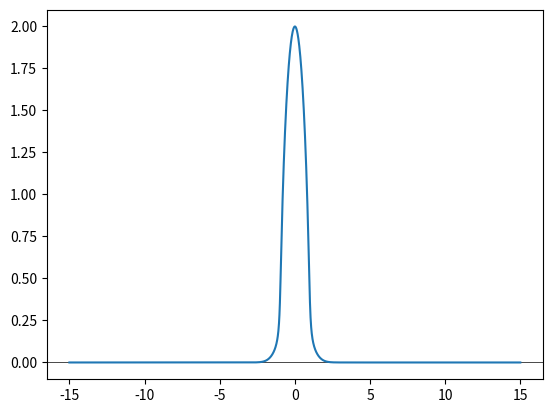
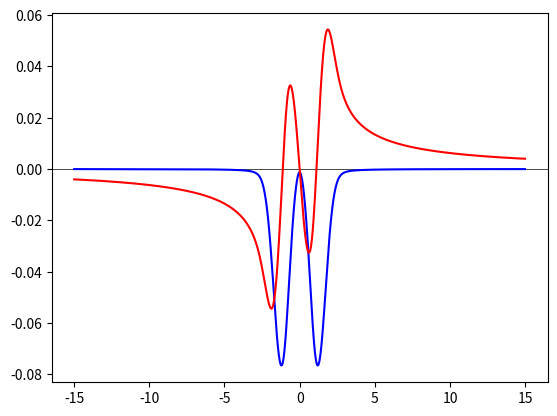
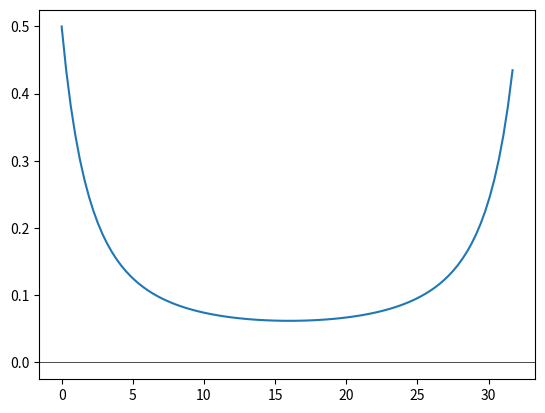

Source code (Python) for these figures, in order: (Note: this script raises an exception after producing the figures.)
# -*- coding: utf-8 -*-

'''
===================================
The Metal Mott Insulator transition
===================================

Using a real frequency IPT solver, follow the spectral function 
along the metal to insulator transition.
'''

from __future__ import division, absolute_import, print_function

import numpy as np
import matplotlib.pylab as plt
import scipy.signal as signal

'''
Fermi Dirac distribution
'''
def fermi_dist(energy, beta):
    exponent = np.asarray(beta * energy).clip(-600, 600)
    return 1. / (np.exp(exponent) + 1)


'''
Imaginary part of self-energy according to IPT 
'''
def ph_hf_sigma(Aw, nf, U):
    # Because of particle-hole symmetry at half-fill 
    # in the single band one can work with A^+ only

    Ap = Aw * nf
    # Convolution A^+ * A^+ using FFT 
    App = signal.fftconvolve(Ap, Ap, mode='same')
    # Convolution A^-(-w_range) * App
    Appp = signal.fftconvolve(Ap, App, mode='same')
    return -np.pi * U**2 * (Appp + Appp[::-1])

'''
DMFT Loop for the single band Hubbard Model at Half-Filling
'''
def ss_dmft_loop(gloc, w_range, u_int, beta, conv):
    # gloc  Local Green's function to use as seed   (complex 1D ndarray) 
    # sigma Self-energy                             (complex 1D ndarray)
    # w_range     Real frequency points             (real 1D ndarray) 
    # u_int On site interaction                     (float)
    # beta  1/T                                     (float)
    # conv  Convergence criteria                    (float)
  
    dw = w_range[1] - w_range[0]
    eta = 2j * dw
    nf = fermi_dist(w_range, beta)

    converged = False
    while not converged:
        gloc_old = gloc.copy()
        
        # Self-consistency
        g0 = 1 / (w_range + eta - .25 * gloc)
        
        # Spectral-function of Weiss field
        A0 = -g0.imag / np.pi   

        # Imaginary part of 2nd order diagram 
        isi = ph_hf_sigma(A0, nf, u_int) * dw * dw
        isi = 0.5 * (isi + isi[::-1])

        # Kramers-Kronig relation 
        hsi = -signal.hilbert(isi, len(isi) * 4)[:len(isi)].imag
        
        # Self-energy
        sigma = hsi + 1j * isi

        # Semi-circle Hilbert Transform
        gloc = semi_circle_hiltrans(w_range - sigma)
        converged = np.allclose(gloc, gloc_old, atol=conv)

    return gloc, sigma

'''
def semi_circle(energy, hopping):
    """Bethe lattice in inf dim density of states"""
    energy = np.asarray(energy).clip(-2 * hopping, 2 * hopping)
    return np.sqrt(4 * hopping**2 - energy**2) / (2 * np.pi * hopping**2)
'''

'''
Analytic continuation of Matsubara Green fucntion. Applies
Hilbert transform to the DOS of the Bethe lattice.
'''
def semi_circle_hiltrans(zeta, D=1):
    # zeta  Frequencies in the Z plane
    # D     Bandwidth
    
    sqr = np.sqrt(zeta**2 - D**2)
    sqr = np.sign(sqr.imag) * sqr
    return 2 * (zeta - sqr) / D**2
    
def setup_figure(fig_idx, loop_idx, shift):
    plt.figure(fig_idx)
    
    # Always choose same plot properties
    plt.gca().set_prop_cycle(None)
    
    # Shift vertically plot
    plt.axhline(-shift*loop_idx, color='k', lw=0.5)
    
def save_figure(fig_idx, x_label, y_label, x_lim, shift):
    plt.figure(fig_idx)
    plt.xlabel(x_label)
    plt.ylabel(y_label)
    plt.xlim(x_lim)
    plt.ylim([-shift * len(print_range), shift])
    plt.yticks(-shift * np.arange(len(print_range)), ['U=' + str(u) for u in print_range])
    plt.title(r'$\beta=$'+str(beta))
    
'''
Fourier transform using spectral function
'''
def f_tau(f, tau, beta):
    rho_w = - 1 / np.pi * f.imag
    if -beta < tau and tau < 0:
        tau = tau+beta
    return np.sum(rho_w * np.exp(-tau*w_range) / (1 + np.exp(-beta*w_range)) * dw)
   
'''
MAIN LOOP
'''
dw = 0.01                                               # Frequency increase
w_range = np.arange(-15, 15, dw, dtype=np.float128)     # Frequencies  
beta_range = np.arange(32, 164, 16, dtype=np.float128)  # 1/temp
U_range = np.arange(0.5, 5.0, 0.125)                    # On site interaction term  
print_range = [0.5, 2.5, 3.5, 4.5]                      # U values for which files should be saved

n_U_beta = []   # Occupation numbers
nn_U_beta = []  # Double occupancy
m_U_beta = []   # Effective mass
phase_diag = [] # Phase diagram

# Find index of zero frequency
w0_idx = 0 
for i in range(len(w_range)):
    w = w_range[i]
    if w <= dw and w >= -dw:
        w0_idx = i; 

# Vertical shift for when figure has multiple plots
shift_g = 2                 
shift_s = 40
shift_n = 2
shift_gloc = 0.5

for beta in beta_range:  
    print("beta=" + str(beta))

    # Seed local Green function
    gloc = semi_circle_hiltrans(w_range + 1e-3j) 
    
    # Arrays for fixed beta value
    n_beta = [] 
    nn_beta = []
    m_beta = []
    phase_beta = []
    
    j = 0
    for i, U in enumerate(U_range):     
        gloc, sigma_loc = ss_dmft_loop(gloc, w_range, U, beta, 1e-10)
        
        # Electron concentration for temp 1/beta and energy w_range
        n = np.sum(-gloc.imag/np.pi * fermi_dist(w_range, beta) * dw)
        n_beta.append(n)
        
        # Double occupancy
        dtau = beta/100
        tau_range = np.arange(0, beta, dtau, dtype=np.float128)
        nn = 0
        gloc_tau = []
        for tau in tau_range:
            g = f_tau(gloc, tau, beta)
            gloc_tau.append(g)
            nn += -1/U * g * f_tau(sigma_loc, beta-tau, beta) * dtau
        nn_beta.append(n**2 + nn)
        
        # Effective mass
        dSigma = (sigma_loc[w0_idx+1].real-sigma_loc[w0_idx].real)/dw
        m_beta.append(1/(1-dSigma))
    
        # Phase of material, 0 for metallic, 1 for insulating
        phase = 0 if -gloc[w0_idx].imag > 0.05 else 1
        phase_beta.append(phase)        
        
        if U in print_range:                   
            # Plot rho(omega)            
            setup_figure(1+beta, j, shift_g)  
            plt.plot(w_range, -shift_g*j + -gloc.imag)
            
            # Plot sigma(omega)
            setup_figure(2+beta, j, shift_s)
            plt.plot(w_range, -shift_s*j + sigma_loc.imag, color='b', label='Imaginary part')
            plt.plot(w_range, -shift_s*j + sigma_loc.real, color='r', label='Real part') 

            # Plot gloc(tau)
            setup_figure(3+beta, j, shift_gloc) 
            plt.plot(tau_range, [-shift_gloc*j + g for g in gloc_tau])
            
            j = j+1
            
            np.savetxt("./data/w_Greal_Gimag_U="+str(U)+"_beta="+str(beta)+".txt", 
                       np.transpose([w_range,gloc.real,gloc.imag]))
            np.savetxt("./data/w_Sreal_Simag_U="+str(U)+"_beta="+str(beta)+".txt", 
                       np.transpose([w_range,sigma_loc.real,sigma_loc.imag])) 
            np.savetxt("./data/Tau_Gtau_U="+str(U)+"_beta="+str(beta)+".txt", 
                       np.transpose([tau_range, gloc_tau])) 
    n_U_beta.append(n_beta)
    nn_U_beta.append(nn_beta)
    m_U_beta.append(m_beta)
    phase_diag.append(phase_beta)
    
''' 
Save figures 
'''
for beta in beta_range:
    # Save rho(omega)
    save_figure(1+beta, r'$\omega$', r'$\rho$', [-4, 4], shift_g)
    plt.savefig("./figures/DOS_beta="+str(beta)+".png")

    # Save sigma(omega)
    save_figure(2+beta, r'$\omega$', r'$\Sigma$', [-4, 4], shift_s)
    plt.legend()
    plt.savefig("./figures/sigma_beta="+str(beta)+".png")
    
    # Save gloc(tau)
    save_figure(3+beta, r'$\tau$', r'$G$', [0, beta], shift_gloc)
    plt.savefig("./figures/gloc_beta="+str(beta)+".png")

# Save double occupancy
plt.figure(3)
plt.xlabel('U')
plt.ylabel('nn')
#plt.xlim([2.8, 4])
#plt.ylim([-3, -1])
for i in range(len(beta_range)):
    plt.plot(U_range, nn_U_beta[i], label=r'$\beta$='+str(beta_range[i]))
plt.legend()
plt.savefig("./figures/nn.png")
plt.close(3)

# Save occupation number
plt.figure(4)
plt.xlabel('U')
plt.ylabel('n')
for i in range(len(beta_range)):
    plt.plot(U_range, n_U_beta[i], label=r'$\beta$='+str(beta_range[i]))
plt.legend()
plt.savefig("./figures/n.png")
plt.close(4)

# Save effective mass
plt.figure(5)
plt.xlabel('U')
plt.ylabel('m*')
for i in range(len(beta_range)):
    plt.plot(U_range, m_U_beta[i], label=r'$\beta$='+str(beta_range[i]))
plt.legend()
plt.savefig("./figures/m_eff.png")
plt.close(5)

# Save phase diagram
plt.figure(6)
plt.xlabel('U')
plt.ylabel('T')
T_range = [1/beta for beta in beta_range]   # Convert from beta to temp
T_range = np.flipud(T_range)                # Sort in increasing order
phase_diag = np.flipud(phase_diag)
im_edges = [U_range[0], U_range[len(U_range)-1],
            T_range[0], T_range[len(T_range)-1]]
plt.imshow(phase_diag, interpolation='none', extent=im_edges, aspect='auto')
plt.savefig("./figures/phase_diag.png")

